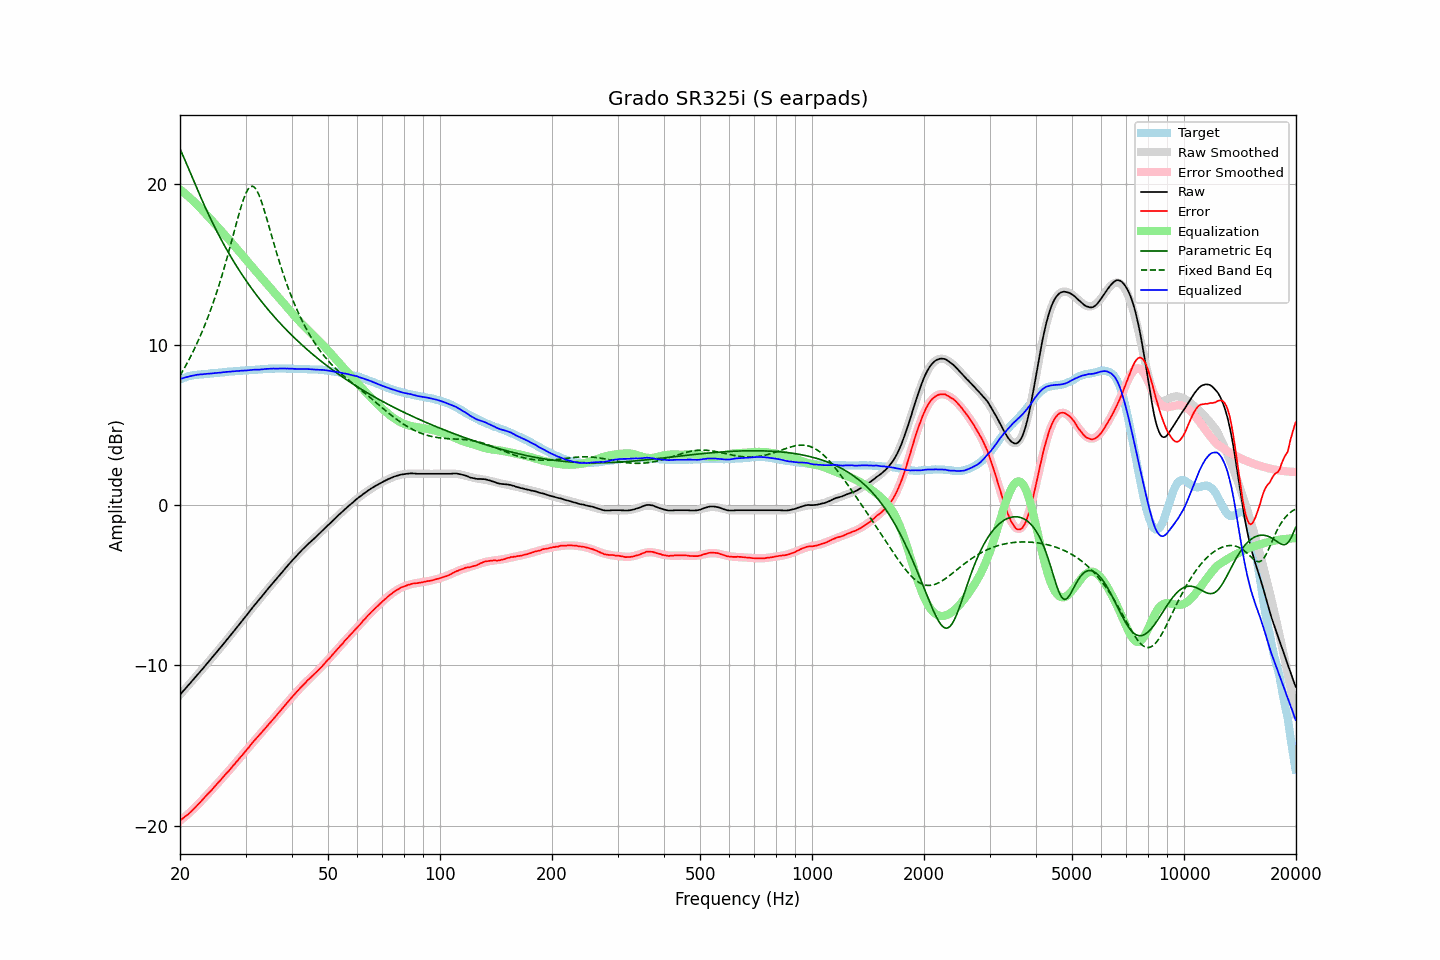

Data behind this chart, as committed beside it:
frequency, raw, error, smoothed, error_smoothed, equalization, parametric_eq, fixed_band_eq, equalized_raw, equalized_smoothed, target
20.00, -11.82, -19.66, -11.82, -19.68, 19.68, 22.21, 8.07, 7.86, 7.86, 7.84
20.20, -11.71, -19.59, -11.71, -19.60, 19.60, 21.99, 8.24, 7.89, 7.89, 7.88
20.40, -11.60, -19.52, -11.60, -19.52, 19.52, 21.76, 8.41, 7.92, 7.92, 7.92
20.61, -11.48, -19.43, -11.48, -19.44, 19.44, 21.53, 8.59, 7.95, 7.95, 7.95
20.81, -11.37, -19.36, -11.37, -19.35, 19.35, 21.29, 8.77, 7.98, 7.98, 7.99
21.02, -11.26, -19.29, -11.26, -19.26, 19.26, 21.05, 8.96, 8.00, 8.01, 8.03
21.23, -11.14, -19.19, -11.14, -19.17, 19.17, 20.81, 9.15, 8.03, 8.03, 8.05
21.44, -11.03, -19.10, -11.03, -19.08, 19.08, 20.58, 9.34, 8.05, 8.05, 8.07
21.66, -10.91, -19.00, -10.91, -18.99, 18.99, 20.34, 9.55, 8.07, 8.07, 8.09
21.87, -10.80, -18.90, -10.80, -18.89, 18.89, 20.10, 9.75, 8.09, 8.09, 8.10
22.09, -10.68, -18.80, -10.68, -18.79, 18.79, 19.86, 9.96, 8.11, 8.11, 8.12
22.31, -10.56, -18.69, -10.57, -18.69, 18.69, 19.63, 10.18, 8.14, 8.13, 8.13
22.54, -10.45, -18.59, -10.45, -18.59, 18.59, 19.40, 10.40, 8.14, 8.14, 8.14
22.76, -10.33, -18.48, -10.33, -18.48, 18.48, 19.17, 10.63, 8.15, 8.15, 8.15
22.99, -10.22, -18.37, -10.22, -18.38, 18.38, 18.94, 10.87, 8.16, 8.16, 8.15
23.22, -10.10, -18.26, -10.10, -18.27, 18.27, 18.72, 11.11, 8.17, 8.17, 8.16
23.45, -9.98, -18.15, -9.98, -18.16, 18.16, 18.50, 11.36, 8.18, 8.18, 8.17
23.69, -9.86, -18.04, -9.86, -18.05, 18.05, 18.28, 11.62, 8.19, 8.19, 8.18
23.92, -9.75, -17.94, -9.75, -17.94, 17.94, 18.07, 11.88, 8.19, 8.20, 8.19
24.16, -9.63, -17.84, -9.63, -17.83, 17.83, 17.86, 12.15, 8.20, 8.20, 8.21
24.40, -9.51, -17.74, -9.51, -17.72, 17.72, 17.65, 12.43, 8.21, 8.21, 8.23
24.65, -9.39, -17.61, -9.39, -17.61, 17.61, 17.45, 12.72, 8.22, 8.22, 8.22
24.89, -9.27, -17.50, -9.27, -17.50, 17.50, 17.25, 13.02, 8.23, 8.23, 8.23
25.14, -9.15, -17.39, -9.15, -17.39, 17.39, 17.05, 13.32, 8.24, 8.24, 8.24
25.39, -9.03, -17.28, -9.03, -17.28, 17.28, 16.86, 13.63, 8.25, 8.25, 8.25
25.65, -8.91, -17.18, -8.91, -17.17, 17.17, 16.67, 13.95, 8.26, 8.26, 8.27
25.91, -8.78, -17.05, -8.78, -17.06, 17.06, 16.48, 14.28, 8.28, 8.27, 8.27
26.16, -8.66, -16.94, -8.66, -16.94, 16.94, 16.30, 14.62, 8.29, 8.28, 8.28
26.43, -8.54, -16.83, -8.54, -16.83, 16.83, 16.12, 14.96, 8.29, 8.29, 8.29
26.69, -8.41, -16.71, -8.42, -16.72, 16.72, 15.94, 15.32, 8.31, 8.30, 8.30
26.96, -8.29, -16.61, -8.29, -16.60, 16.60, 15.76, 15.68, 8.31, 8.31, 8.32
27.23, -8.17, -16.50, -8.17, -16.49, 16.49, 15.59, 16.05, 8.32, 8.32, 8.33
27.50, -8.04, -16.37, -8.04, -16.37, 16.37, 15.42, 16.42, 8.33, 8.33, 8.33
27.77, -7.92, -16.25, -7.92, -16.26, 16.26, 15.25, 16.79, 8.34, 8.34, 8.33
28.05, -7.80, -16.15, -7.80, -16.14, 16.14, 15.09, 17.17, 8.34, 8.35, 8.35
28.33, -7.67, -16.02, -7.67, -16.03, 16.03, 14.93, 17.54, 8.36, 8.35, 8.35
28.62, -7.55, -15.91, -7.55, -15.91, 15.91, 14.77, 17.91, 8.36, 8.36, 8.36
28.90, -7.42, -15.79, -7.42, -15.79, 15.79, 14.61, 18.26, 8.37, 8.37, 8.37
29.19, -7.30, -15.67, -7.29, -15.67, 15.67, 14.46, 18.60, 8.37, 8.38, 8.37
29.48, -7.17, -15.57, -7.17, -15.55, 15.55, 14.31, 18.92, 8.38, 8.38, 8.40
29.78, -7.04, -15.43, -7.04, -15.43, 15.43, 14.16, 19.20, 8.39, 8.39, 8.39
30.08, -6.92, -15.32, -6.91, -15.31, 15.31, 14.01, 19.44, 8.39, 8.40, 8.40
30.38, -6.79, -15.19, -6.79, -15.19, 15.19, 13.87, 19.64, 8.40, 8.40, 8.40
30.68, -6.66, -15.08, -6.66, -15.08, 15.08, 13.72, 19.78, 8.42, 8.41, 8.42
30.99, -6.53, -14.95, -6.54, -14.96, 14.96, 13.58, 19.86, 8.43, 8.42, 8.42
31.30, -6.40, -14.82, -6.41, -14.84, 14.84, 13.44, 19.88, 8.44, 8.43, 8.42
31.61, -6.28, -14.71, -6.29, -14.72, 14.72, 13.31, 19.84, 8.44, 8.43, 8.43
31.93, -6.16, -14.60, -6.16, -14.61, 14.61, 13.17, 19.73, 8.44, 8.44, 8.44
32.24, -6.04, -14.48, -6.04, -14.49, 14.49, 13.04, 19.57, 8.45, 8.45, 8.44
32.57, -5.92, -14.38, -5.92, -14.37, 14.37, 12.91, 19.36, 8.45, 8.46, 8.46
32.89, -5.81, -14.27, -5.80, -14.26, 14.26, 12.78, 19.11, 8.45, 8.46, 8.46
33.22, -5.68, -14.15, -5.67, -14.14, 14.14, 12.65, 18.83, 8.47, 8.47, 8.47
33.55, -5.56, -14.04, -5.55, -14.03, 14.03, 12.53, 18.52, 8.47, 8.48, 8.48
33.89, -5.43, -13.92, -5.43, -13.92, 13.92, 12.41, 18.19, 8.49, 8.48, 8.49
34.23, -5.31, -13.80, -5.31, -13.80, 13.80, 12.28, 17.85, 8.49, 8.49, 8.49
34.57, -5.19, -13.69, -5.19, -13.69, 13.69, 12.16, 17.50, 8.50, 8.50, 8.50
34.92, -5.07, -13.57, -5.07, -13.58, 13.58, 12.05, 17.15, 8.50, 8.50, 8.50
35.27, -4.95, -13.46, -4.95, -13.46, 13.46, 11.93, 16.79, 8.51, 8.51, 8.51
35.62, -4.83, -13.34, -4.83, -13.34, 13.34, 11.81, 16.44, 8.51, 8.51, 8.51
35.97, -4.72, -13.23, -4.71, -13.23, 13.23, 11.70, 16.10, 8.51, 8.51, 8.51
... 635 more rows
